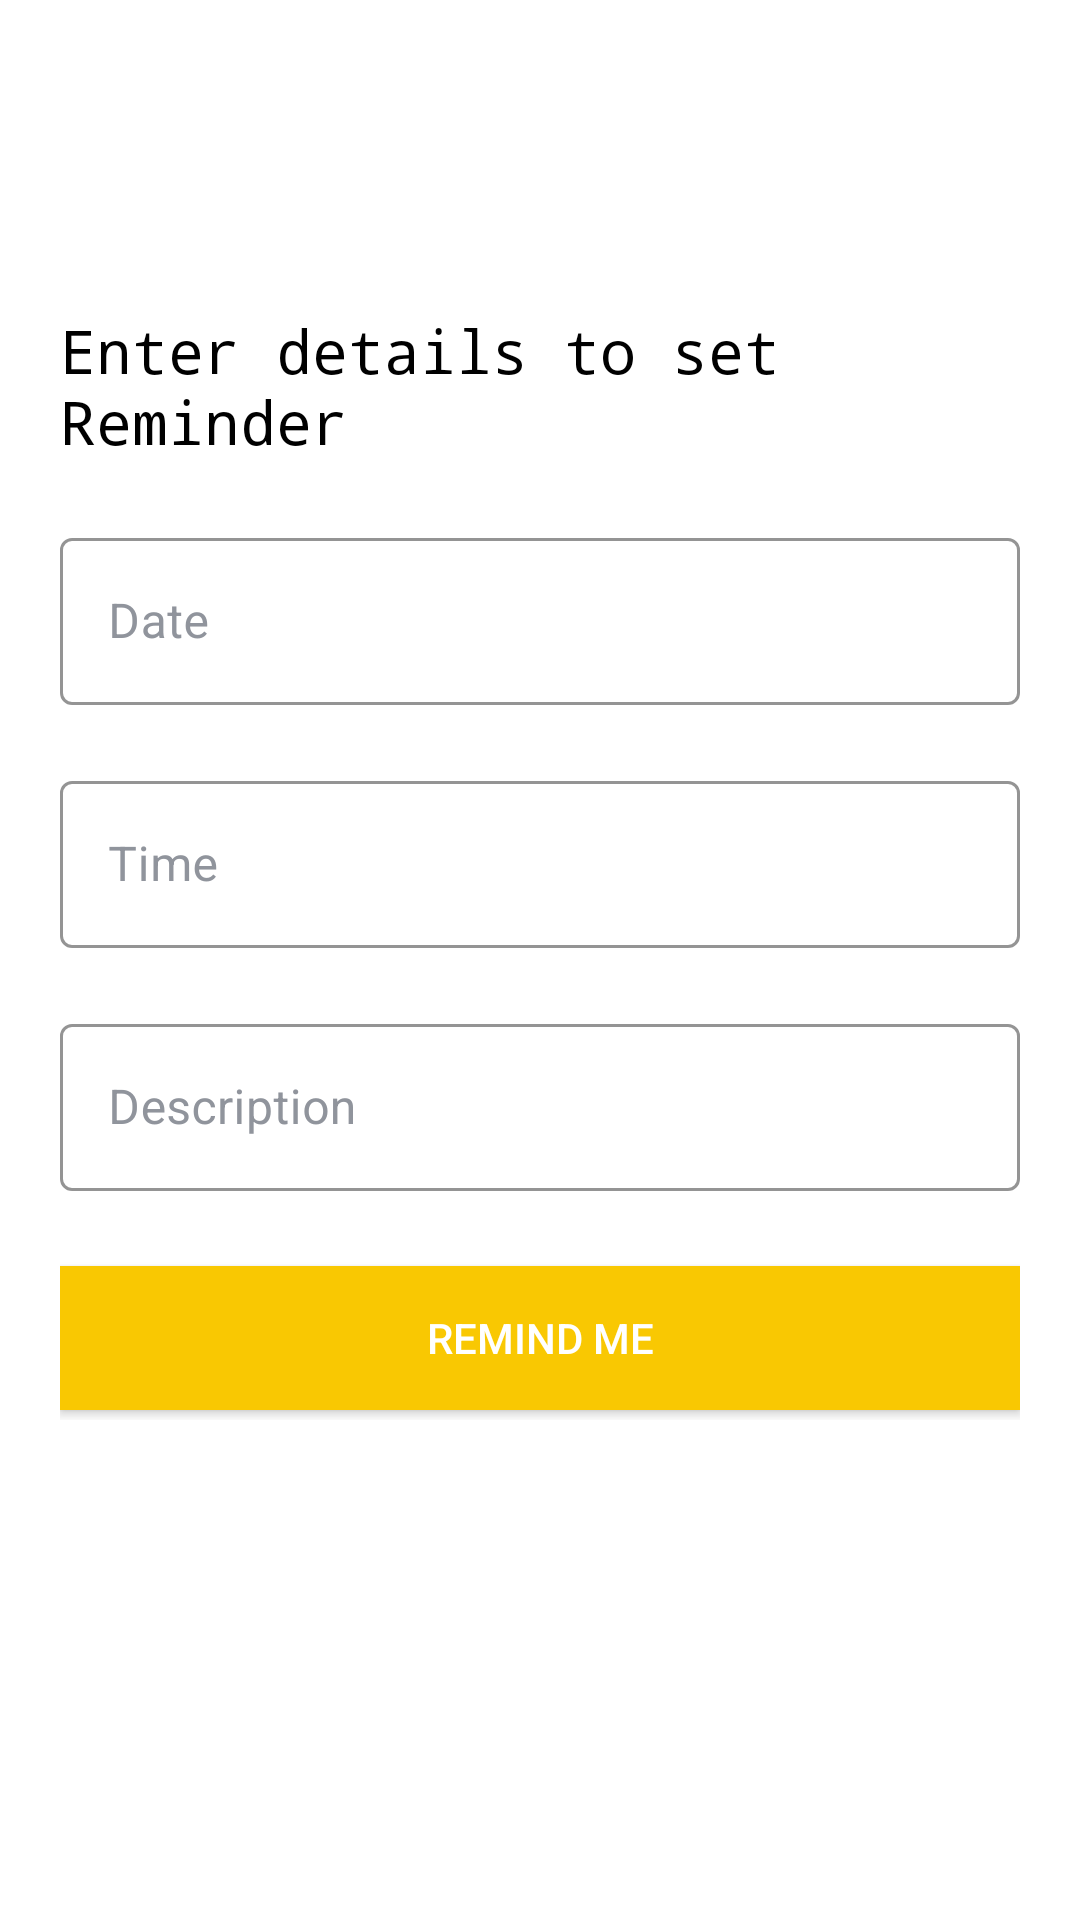

The Android layout XML behind this screen, and the referenced resources:
<!-- AndroidManifest.xml: application theme Theme.ZOIE -->
<!-- res/layout/activity_notification_service.xml -->
<?xml version="1.0" encoding="utf-8"?>
<androidx.constraintlayout.widget.ConstraintLayout xmlns:android="http://schemas.android.com/apk/res/android"
    xmlns:app="http://schemas.android.com/apk/res-auto"
    xmlns:tools="http://schemas.android.com/tools"
    android:layout_width="match_parent"
    android:layout_height="match_parent"
    tools:context=".notificationService"
    android:background="@color/white">

    <LinearLayout
        android:id="@+id/li3"
        android:layout_width="match_parent"
        android:layout_height="370dp"
        android:orientation="vertical"
        app:layout_constraintBottom_toBottomOf="parent"
        app:layout_constraintEnd_toEndOf="parent"
        app:layout_constraintStart_toStartOf="parent"
        app:layout_constraintTop_toTopOf="parent"
        app:layout_constraintVertical_bias="0.383"
        tools:ignore="MissingConstraints"
        android:layout_marginLeft="20dp"
        android:layout_marginRight="20dp">

        <TextView
            android:id="@+id/logo_name"
            android:layout_width="wrap_content"
            android:layout_height="wrap_content"
            android:fontFamily="monospace"
            android:text="Enter details to set Reminder"
            android:textColor="@color/black"
            android:textSize="20sp" />

        <com.google.android.material.textfield.TextInputLayout
            android:id="@+id/txtRemDate"
            style="@style/Widget.MaterialComponents.TextInputLayout.OutlinedBox"
            android:layout_width="match_parent"
            android:layout_height="wrap_content"
            android:layout_marginTop="20dp"
            android:hint="Date"
            android:textColorHint="@color/grey"
            app:boxStrokeColor="@color/yellow"
            app:hintTextColor="@color/black">

            <com.google.android.material.textfield.TextInputEditText
                android:layout_width="match_parent"
                android:layout_height="wrap_content"
                android:inputType="text"
                android:outlineAmbientShadowColor="#f9c802"
                android:outlineSpotShadowColor="@color/black"
                android:textColor="@color/black"
                android:textColorHint="@color/black" />

        </com.google.android.material.textfield.TextInputLayout>

        <com.google.android.material.textfield.TextInputLayout
            android:id="@+id/txtRemTime"
            style="@style/Widget.MaterialComponents.TextInputLayout.OutlinedBox"
            android:layout_width="match_parent"
            android:layout_height="wrap_content"
            android:layout_marginTop="20dp"
            android:hint="Time"
            android:textColorHint="@color/grey"
            app:boxStrokeColor="@color/yellow"
            app:hintTextColor="@color/black">

            <com.google.android.material.textfield.TextInputEditText
                android:layout_width="match_parent"
                android:layout_height="wrap_content"
                android:inputType="text"
                android:outlineAmbientShadowColor="#f9c802"
                android:outlineSpotShadowColor="@color/black"
                android:textColor="@color/black"
                android:textColorHint="@color/black" />

        </com.google.android.material.textfield.TextInputLayout>

        <com.google.android.material.textfield.TextInputLayout
            android:id="@+id/txtDescTo"
            style="@style/Widget.MaterialComponents.TextInputLayout.OutlinedBox"
            android:layout_width="match_parent"
            android:layout_height="wrap_content"
            android:layout_marginTop="20dp"
            android:hint="Description"
            android:textColorHint="@color/grey"
            app:boxStrokeColor="@color/yellow"
            app:hintTextColor="@color/black">

            <com.google.android.material.textfield.TextInputEditText
                android:layout_width="match_parent"
                android:layout_height="wrap_content"
                android:inputType="text"
                android:outlineAmbientShadowColor="#f9c802"
                android:outlineSpotShadowColor="@color/black"
                android:textColor="@color/black"
                android:textColorHint="@color/black" />

        </com.google.android.material.textfield.TextInputLayout>

        <Button
            android:id="@+id/btnRemind"
            android:layout_width="match_parent"
            android:layout_height="wrap_content"
            android:layout_below="@id/txtDescTo"
            android:layout_marginTop="25dp"
            android:background="@color/black"
            android:text="Remind Me"
            android:textColor="@color/white"
            app:backgroundTint="#f9c802" />


    </LinearLayout>

</androidx.constraintlayout.widget.ConstraintLayout>
<!-- resources referenced by this layout -->
<resources>
  <color name="black">#FF000000</color>
  <color name="grey">#90949c</color>
  <color name="white">#FFFFFFFF</color>
  <color name="yellow">#f9c802</color>
  
      #f9c802
  <style name="Theme.ZOIE" parent="Theme.MaterialComponents.DayNight.NoActionBar">
          
          <item name="colorPrimary">@color/purple_500</item>
          <item name="colorPrimaryVariant">@color/purple_700</item>
          <item name="colorOnPrimary">@color/white</item>
          
          <item name="colorSecondary">@color/teal_200</item>
          <item name="colorSecondaryVariant">@color/teal_700</item>
          <item name="colorOnSecondary">@color/black</item>
          
          <item name="android:statusBarColor" tools:targetApi="l">?attr/colorPrimaryVariant</item>
          
  
  
      </style>
  <color name="purple_500">#FF6200EE</color>
  <color name="purple_700">#FF3700B3</color>
  <color name="teal_200">#FF03DAC5</color>
  <color name="teal_700">#FF018786</color>
</resources>
